Run: headless pygame with SDL's dummy video driver; simulated clock (each Clock.tick advances the game by its frame time, no real sleeping); random seed 0; keys injected as events and as key.get_pressed() state; no mouse input.
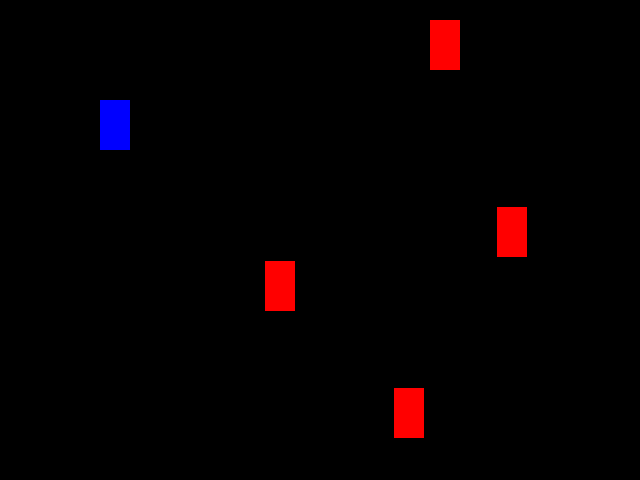
Frame 1 of 4 · flips 1–60 · no input
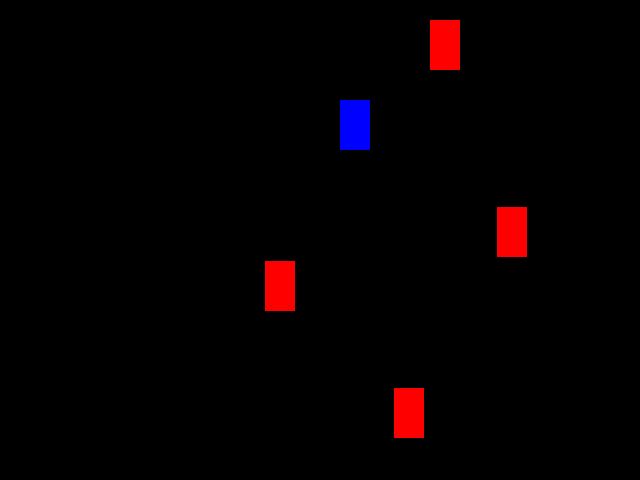
Frame 2 of 4 · flips 61–180 · tapped SPACE, RETURN · held RIGHT (→), D
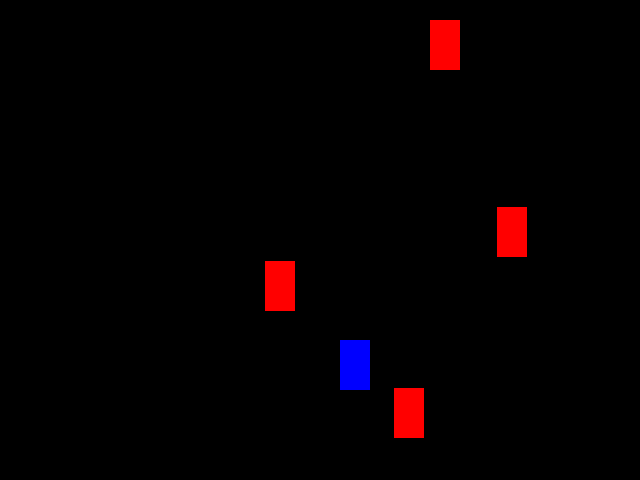
Frame 3 of 4 · flips 181–300 · held DOWN (↓), S
Frame 4 of 4 · flips 301–420 · held LEFT (←), A, UP (↑), W · screen same as frame 1, image omitted

The pygame program that drew these frames:

import pygame
import random

BLACK = [0,0,0]
WHITE = [255,255,255]
RED = [255,0,0]
GREEN = [0,255,0]
BLUE = [0,0,255]
ALTO = 480
ANCHO = 640

class usuario(pygame.sprite.Sprite):
    def __init__(self):
        pygame.sprite.Sprite.__init__(self)
        self.image=pygame.Surface([30,50])
        self.image.fill(GREEN)
        self.rect=self.image.get_rect()
        self.rect.x=100
        self.rect.y=100
        self.vel_x=0
        self.vel_y=0
    def update(self):
        self.rect.x+=self.vel_x
        self.rect.y+=self.vel_y


class enemigo(pygame.sprite.Sprite):
    def __init__(self):
        pygame.sprite.Sprite.__init__(self)
        self.image=pygame.Surface([30,50])
        self.image.fill(RED)
        self.rect=self.image.get_rect()
    def update(self):
        pass


if __name__ == '__main__':
    pygame.init()
    pantalla=pygame.display.set_mode([ANCHO, ALTO])
    reloj=pygame.time.Clock()

    #grupos
    usuarios=pygame.sprite.Group()
    todos=pygame.sprite.Group()
    enemigos=pygame.sprite.Group()

    cantidad_enemigos=4
    for i in range (cantidad_enemigos):
        e=enemigo()
        e.rect.x=random.randrange(0,ANCHO-e.rect.width)
        e.rect.y=random.randrange(0,ALTO-e.rect.height)
        enemigos.add(e)
        todos.add(e)

    p1=usuario()
    p2=usuario()
    p2.image.fill(BLUE)

    usuarios.add(p1)
    usuarios.add(p2)
    todos.add(p1)
    todos.add(p2)

    #VARIABBLES
    vel=2

    fin=False
    while not fin:
        for event in pygame.event.get():
            if event.type == pygame.QUIT:
                fin=True
            if event.type== pygame.KEYDOWN:
                if event.key==pygame.K_RIGHT:
                    p1.vel_x=vel
                if event.key==pygame.K_LEFT:
                    p1.vel_x=-vel
                if event.key==pygame.K_UP:
                    p1.vel_y=-vel
                if event.key==pygame.K_DOWN:
                    p1.vel_y=vel

                if event.key==pygame.K_w:
                    p2.vel_y=-vel
                if event.key==pygame.K_s:
                    p2.vel_y=vel
                if event.key==pygame.K_d:
                    p2.vel_x=vel
                if event.key==pygame.K_a:
                    p2.vel_x=-vel

            if event.type== pygame.KEYUP:
                if event.key==pygame.K_RIGHT or event.key==pygame.K_LEFT:
                    p1.vel_x=0
                if event.key==pygame.K_UP or event.key==pygame.K_DOWN:
                    p1.vel_y=0

            if event.type== pygame.KEYUP:
                if event.key==pygame.K_a or event.key==pygame.K_d:
                    p2.vel_x=0
                if event.key==pygame.K_w or event.key==pygame.K_s:
                    p2.vel_y=0



        todos.update()
        pantalla.fill(BLACK)
        todos.draw(pantalla)
        pygame.display.flip()
        reloj.tick(60)
